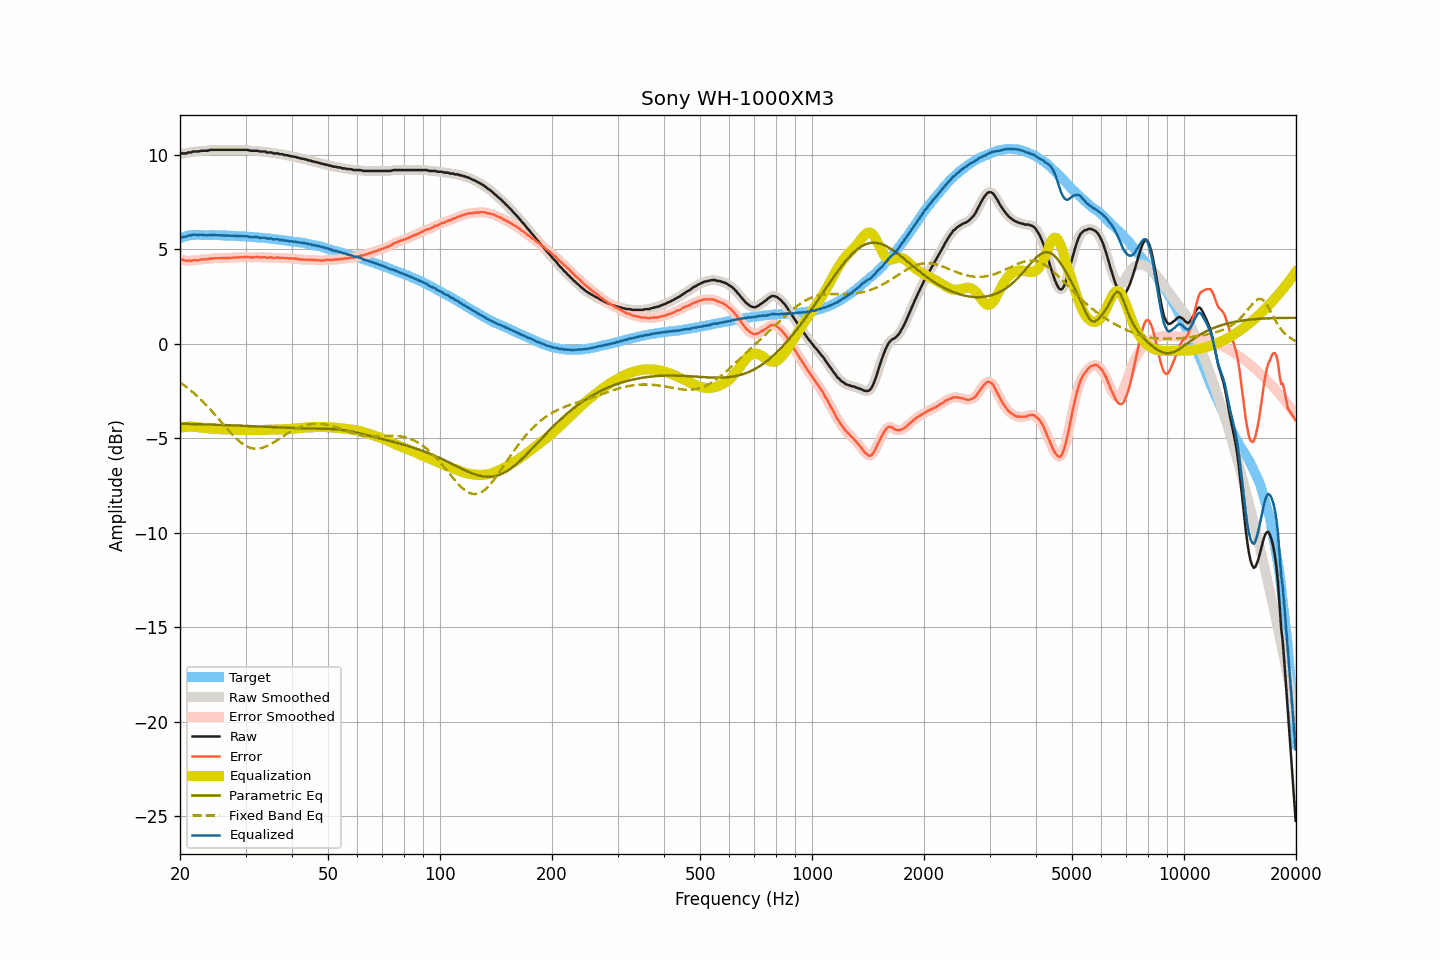

Data behind this chart, as committed beside it:
frequency, raw, smoothed, error, error_smoothed, equalization, parametric_eq, fixed_band_eq, equalized_raw, equalized_smoothed, target
20.00, 10.04, 10.05, 4.45, 4.46, -4.45, -4.24, -2.05, 5.58, 5.59, 5.58
20.20, 10.07, 10.05, 4.45, 4.44, -4.44, -4.24, -2.11, 5.63, 5.62, 5.61
20.40, 10.07, 10.06, 4.42, 4.42, -4.42, -4.24, -2.17, 5.64, 5.64, 5.64
20.61, 10.07, 10.07, 4.41, 4.41, -4.41, -4.24, -2.23, 5.66, 5.66, 5.66
20.81, 10.07, 10.08, 4.38, 4.39, -4.40, -4.25, -2.30, 5.67, 5.68, 5.69
21.02, 10.12, 10.10, 4.40, 4.38, -4.40, -4.25, -2.36, 5.72, 5.70, 5.72
21.23, 10.12, 10.12, 4.39, 4.38, -4.39, -4.25, -2.43, 5.73, 5.73, 5.73
21.44, 10.12, 10.14, 4.38, 4.40, -4.39, -4.25, -2.50, 5.73, 5.75, 5.74
21.66, 10.17, 10.15, 4.42, 4.40, -4.40, -4.26, -2.57, 5.77, 5.75, 5.75
21.87, 10.17, 10.16, 4.42, 4.41, -4.40, -4.26, -2.65, 5.76, 5.76, 5.75
22.09, 10.17, 10.17, 4.41, 4.41, -4.41, -4.26, -2.72, 5.75, 5.76, 5.76
22.31, 10.17, 10.17, 4.41, 4.41, -4.42, -4.26, -2.80, 5.74, 5.75, 5.76
22.54, 10.18, 10.18, 4.42, 4.43, -4.43, -4.27, -2.88, 5.75, 5.75, 5.76
22.76, 10.21, 10.20, 4.45, 4.44, -4.44, -4.27, -2.97, 5.77, 5.76, 5.76
22.99, 10.21, 10.21, 4.46, 4.46, -4.45, -4.27, -3.05, 5.76, 5.76, 5.75
23.22, 10.21, 10.21, 4.46, 4.46, -4.46, -4.27, -3.14, 5.75, 5.75, 5.74
23.45, 10.21, 10.21, 4.46, 4.46, -4.47, -4.28, -3.22, 5.74, 5.74, 5.74
23.69, 10.21, 10.22, 4.46, 4.47, -4.48, -4.28, -3.31, 5.73, 5.74, 5.74
23.92, 10.23, 10.23, 4.48, 4.48, -4.49, -4.28, -3.40, 5.74, 5.74, 5.74
24.16, 10.26, 10.25, 4.51, 4.50, -4.50, -4.28, -3.50, 5.76, 5.75, 5.75
24.40, 10.26, 10.26, 4.51, 4.51, -4.50, -4.29, -3.59, 5.75, 5.75, 5.75
24.65, 10.26, 10.26, 4.52, 4.52, -4.51, -4.29, -3.69, 5.75, 5.75, 5.74
24.89, 10.26, 10.26, 4.52, 4.52, -4.52, -4.29, -3.79, 5.74, 5.74, 5.74
25.14, 10.26, 10.26, 4.52, 4.52, -4.52, -4.29, -3.88, 5.74, 5.74, 5.74
25.39, 10.26, 10.26, 4.52, 4.52, -4.53, -4.30, -3.98, 5.73, 5.73, 5.74
25.65, 10.26, 10.26, 4.52, 4.52, -4.53, -4.30, -4.08, 5.73, 5.73, 5.74
25.91, 10.26, 10.26, 4.53, 4.53, -4.53, -4.30, -4.18, 5.73, 5.73, 5.73
26.16, 10.26, 10.26, 4.53, 4.53, -4.53, -4.31, -4.28, 5.73, 5.73, 5.72
26.43, 10.26, 10.26, 4.53, 4.54, -4.53, -4.31, -4.38, 5.72, 5.72, 5.72
26.69, 10.26, 10.26, 4.54, 4.54, -4.53, -4.31, -4.48, 5.72, 5.72, 5.72
26.96, 10.26, 10.26, 4.54, 4.54, -4.54, -4.32, -4.57, 5.72, 5.72, 5.72
27.23, 10.26, 10.26, 4.54, 4.54, -4.54, -4.32, -4.67, 5.72, 5.72, 5.72
27.50, 10.26, 10.26, 4.54, 4.54, -4.55, -4.32, -4.76, 5.71, 5.71, 5.72
27.77, 10.26, 10.26, 4.55, 4.55, -4.55, -4.33, -4.85, 5.71, 5.71, 5.71
28.05, 10.26, 10.26, 4.55, 4.56, -4.55, -4.33, -4.94, 5.70, 5.70, 5.70
28.33, 10.26, 10.26, 4.56, 4.56, -4.56, -4.33, -5.02, 5.70, 5.70, 5.69
28.62, 10.26, 10.26, 4.57, 4.57, -4.57, -4.34, -5.10, 5.69, 5.69, 5.69
28.90, 10.26, 10.26, 4.57, 4.57, -4.57, -4.34, -5.17, 5.69, 5.69, 5.69
29.19, 10.26, 10.26, 4.58, 4.57, -4.58, -4.34, -5.24, 5.68, 5.68, 5.68
29.48, 10.26, 10.26, 4.57, 4.58, -4.58, -4.35, -5.30, 5.68, 5.68, 5.69
29.78, 10.26, 10.26, 4.58, 4.58, -4.58, -4.35, -5.36, 5.68, 5.68, 5.67
30.08, 10.26, 10.26, 4.58, 4.59, -4.58, -4.35, -5.41, 5.68, 5.68, 5.67
30.38, 10.26, 10.25, 4.60, 4.58, -4.58, -4.36, -5.46, 5.68, 5.67, 5.66
30.68, 10.23, 10.23, 4.57, 4.57, -4.58, -4.36, -5.49, 5.65, 5.65, 5.66
30.99, 10.21, 10.22, 4.56, 4.56, -4.57, -4.36, -5.52, 5.63, 5.64, 5.65
31.30, 10.21, 10.21, 4.56, 4.56, -4.57, -4.37, -5.54, 5.63, 5.63, 5.64
31.61, 10.21, 10.21, 4.56, 4.57, -4.57, -4.37, -5.56, 5.64, 5.64, 5.64
31.93, 10.21, 10.21, 4.58, 4.58, -4.57, -4.38, -5.56, 5.64, 5.64, 5.63
32.24, 10.21, 10.20, 4.59, 4.58, -4.57, -4.38, -5.56, 5.64, 5.63, 5.62
32.57, 10.19, 10.19, 4.57, 4.57, -4.57, -4.38, -5.55, 5.62, 5.62, 5.62
32.89, 10.17, 10.17, 4.55, 4.57, -4.57, -4.39, -5.54, 5.60, 5.61, 5.61
33.22, 10.17, 10.17, 4.57, 4.57, -4.57, -4.39, -5.52, 5.60, 5.60, 5.60
33.55, 10.17, 10.16, 4.57, 4.57, -4.57, -4.40, -5.49, 5.60, 5.60, 5.60
33.89, 10.17, 10.15, 4.58, 4.56, -4.56, -4.40, -5.46, 5.60, 5.59, 5.58
34.23, 10.12, 10.13, 4.54, 4.56, -4.56, -4.40, -5.43, 5.56, 5.58, 5.58
34.57, 10.12, 10.12, 4.55, 4.56, -4.55, -4.41, -5.38, 5.56, 5.57, 5.57
34.92, 10.12, 10.11, 4.56, 4.55, -4.55, -4.41, -5.34, 5.56, 5.56, 5.56
35.27, 10.12, 10.10, 4.57, 4.55, -4.55, -4.41, -5.29, 5.57, 5.55, 5.55
35.62, 10.07, 10.08, 4.53, 4.55, -4.55, -4.42, -5.24, 5.52, 5.53, 5.54
35.97, 10.07, 10.07, 4.54, 4.54, -4.55, -4.42, -5.19, 5.52, 5.53, 5.52
... 635 more rows
